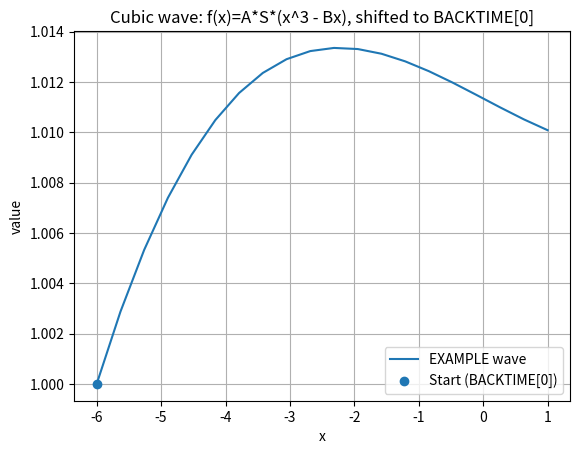

Python code for this plot:
import numpy as np
import matplotlib.pyplot as plt

def generate_wave(A, B, S, N, B1, B2, BACKTIME0):
    """
    Returns x (N points) and EXAMPLE (N points) for:
        f(x) = A * S * (x^3 - B*x)
    Then shifts so that EXAMPLE[0] == BACKTIME0.
    """
    # Use N samples on [B1, B2]
    if N < 2:
        raise ValueError("N must be >= 2 for a range.")
    dx = (B2 - B1) / (N - 1)          # for exactly N points
    # dx = (B2 - B1) / N              # <- use this to mirror your Eq. (4), gives N+1 points if you go to x=B1+N*dx

    x = B1 + dx * np.arange(N)
    f_raw = A * S * (x**3 - B * x)    # cubic core, scaled, signed
    shift = BACKTIME0 - f_raw[0]      # lift so start matches BACKTIME[0]
    EXAMPLE = f_raw + shift
    print(f_raw/S)
    return x, EXAMPLE

# --- Example usage ---
if __name__ == "__main__":
    A = 1           # upwave (+1) or downwave (-1)
    B = 15          # extremity parameter
    S = 0.00009     # scale to "pips-like" magnitudes
    N = 20         # length of array
    B1, B2 = -6.0, 1.0
    BACKTIME0 = 1.0000  # starting price level you want to match

    x, EXAMPLE = generate_wave(A, B, S, N, B1, B2, BACKTIME0)

    plt.figure()
    plt.plot(x, EXAMPLE, label="EXAMPLE wave")
    plt.scatter([x[0]], [EXAMPLE[0]], zorder=3, label="Start (BACKTIME[0])")
    plt.xlabel("x")
    plt.ylabel("value")
    plt.title("Cubic wave: f(x)=A*S*(x^3 - Bx), shifted to BACKTIME[0]")
    plt.legend()
    plt.grid(True)
    plt.show()
